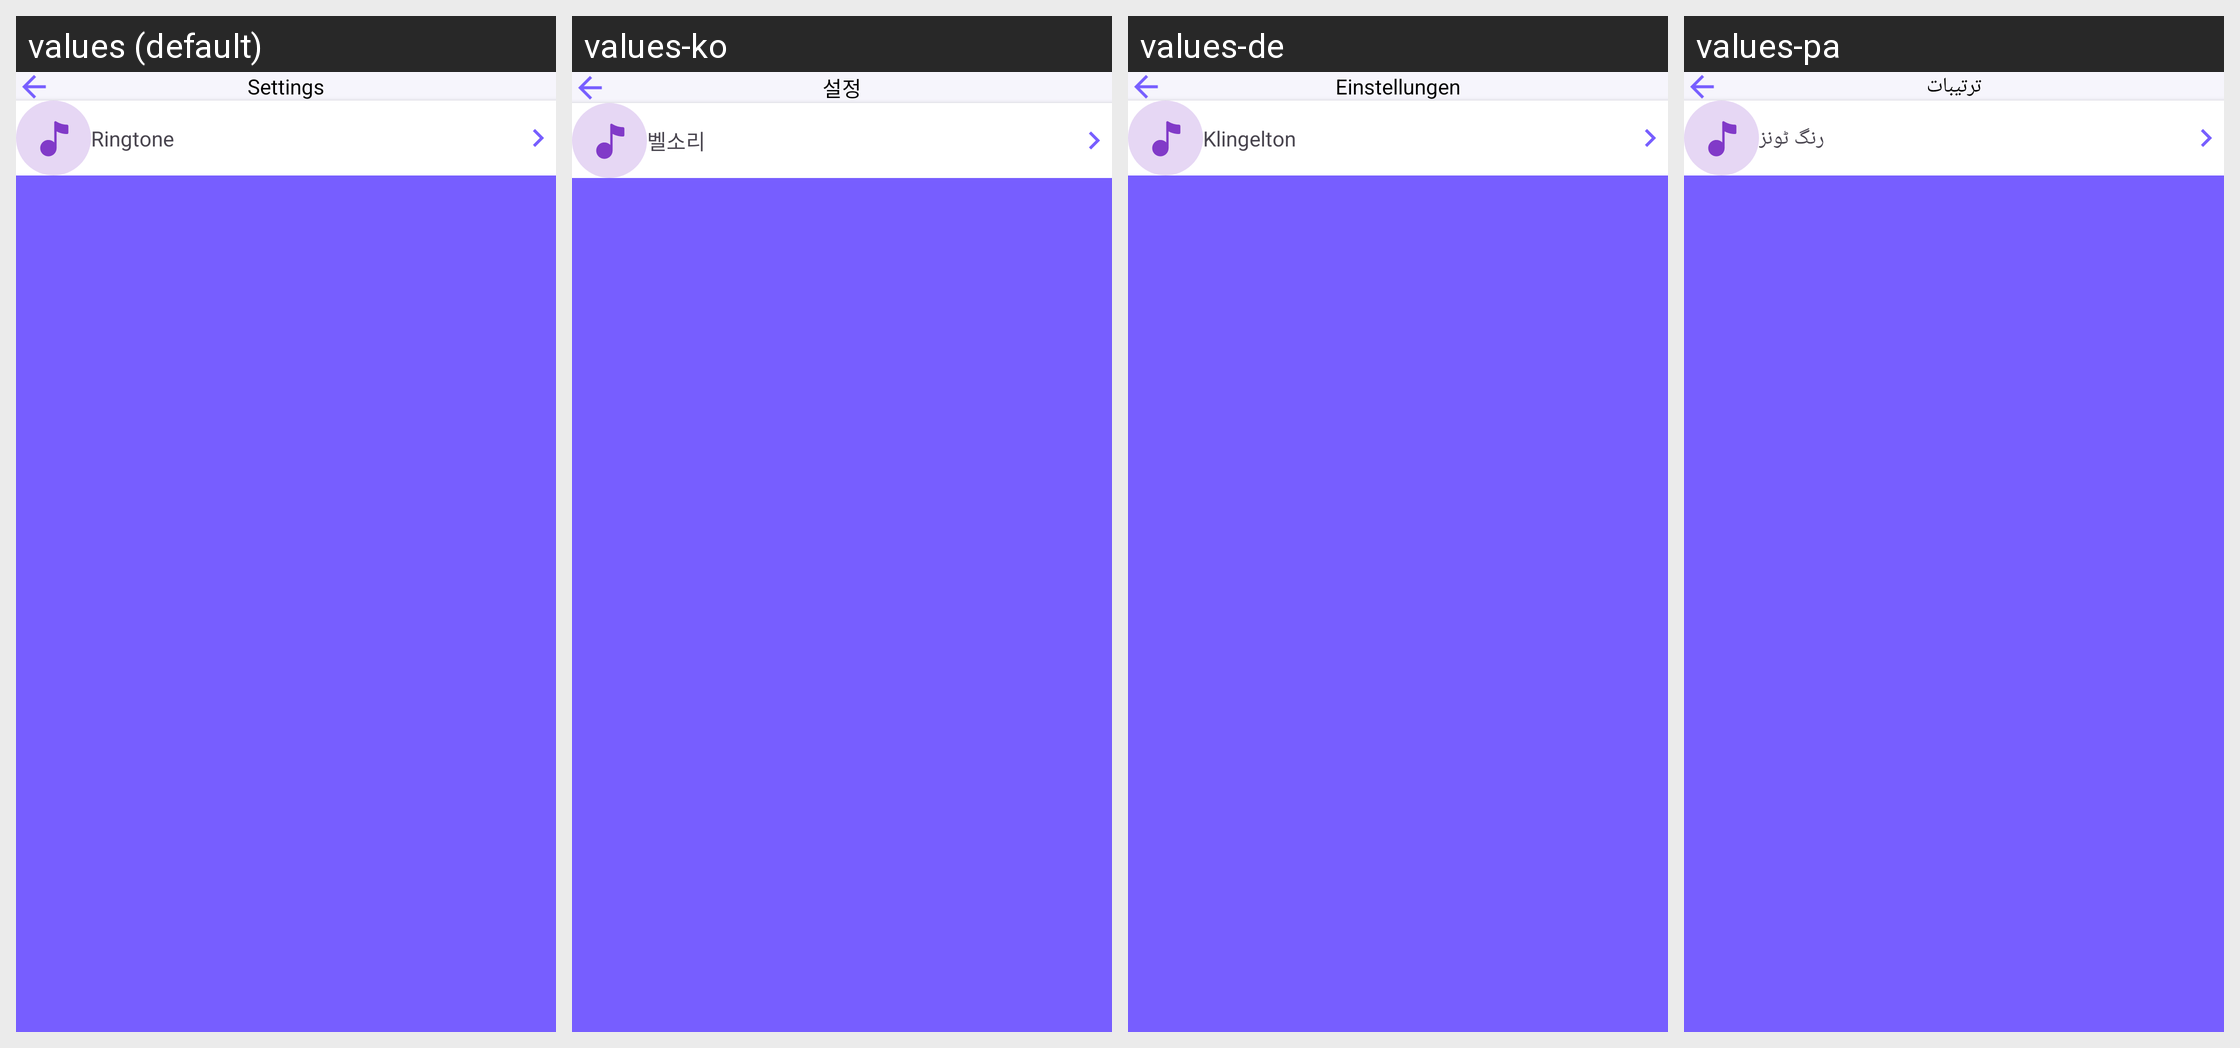

Strings drawn on this Android screen and how each of the app's shown locales translates them:
Android screen res/layout/activity_setting.xml rendered under 4 locales, left to right: values (default), values-ko, values-de, values-pa. Device: Nexus 5 (rendered at 1080×1920; each locale shown at half size, 540×960, under a caption strip naming it); theme Theme.BaseApp.
Other locales in the repository, not shown: values-ar, values-es, values-fa, values-fr, values-hi, values-it, values-pt.
Strings drawn on this screen, with the default value and each locale's value (text and hints the layout hard-codes, and strings that could not be matched under every locale, appear in the picture but are not listed):

setting
  values: Settings
  values-ko: 설정
  values-de: Einstellungen
  values-pa: ترتیبات

ringtone
  values: Ringtone
  values-ko: 벨소리
  values-de: Klingelton
  values-pa: رنگ ٹونز
